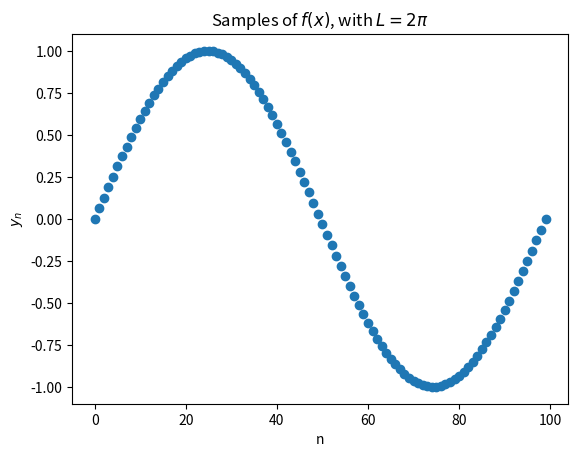
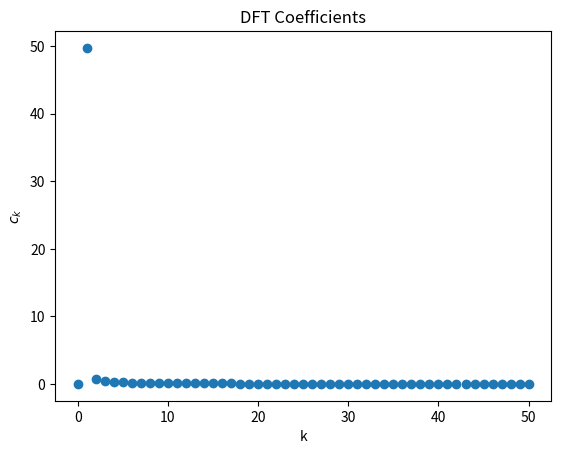

Generate these figures, in order, with matplotlib:
import numpy as np
import math
import matplotlib.pyplot as plt
import cmath

#define our function
def f(x):
    # return np.sin(4*x)
    # return 4*np.sin(x)
    # return np.sin(4*x) + 4*np.sin(10*x)
    # return 50*np.sin(4*x) + np.sin(10*x)
    # return x
    return np.sin(x/2)

#define function to calculate coefficients c_k given a set of function values y
def dftcoeff(y):
    N = len(y)
    c = np.zeros(N//2+1,complex)
    for k in range(N//2+1):
        for n in range(N):
            c[k] += y[n]*cmath.exp(-2j*cmath.pi*k*n/N)#imaginary number in Python is j and it must be paired with a number!
    return c

N = 100
L = 4*math.pi
x1=np.linspace(0,L,N)
y1 = f(x1)

c1 = dftcoeff(y1)

#Let's plot y and c
cmag=abs(c1)#can't plot a complex number, so use the magnitude

plt.figure(1)
plt.plot(y1,lw=0,marker="o")
plt.ylabel("$y_n$")
plt.xlabel("n")
label = "Samples of $f(x)$, with $L = 2\pi$"
plt.title(label)

plt.figure(2)
plt.plot(cmag,lw=0,marker="o")
plt.ylabel("$c_k$")
plt.xlabel("k")
plt.title("DFT Coefficients")

plt.show()
